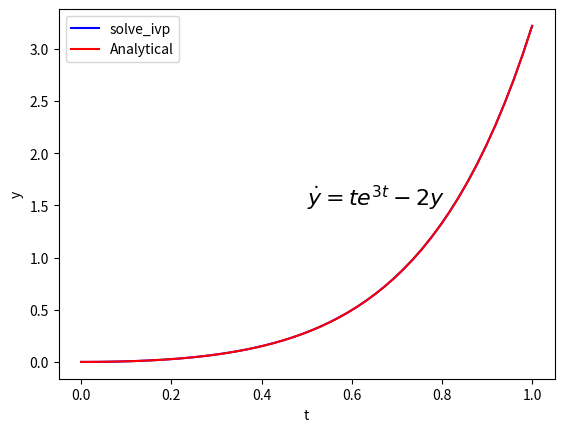
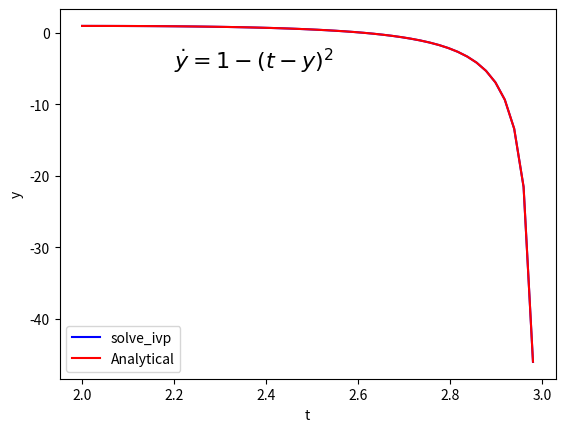
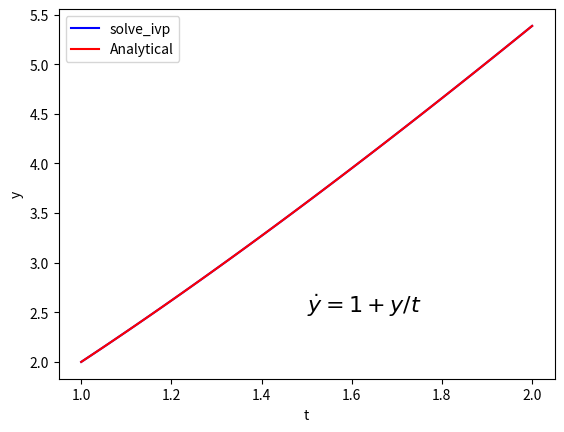
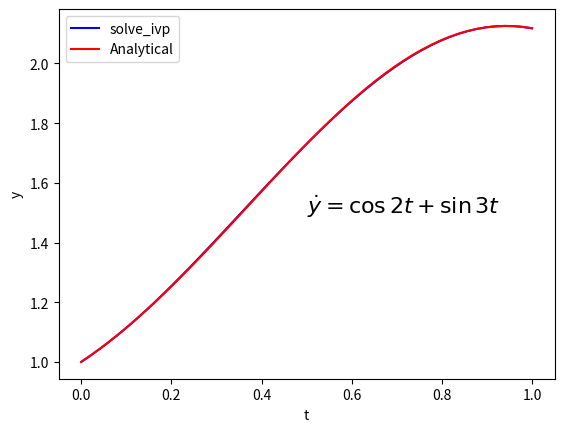

These figures' Python source, in order:
#Question 7: 4 initial value problems. 
import scipy.integrate as scint
import numpy as np
import matplotlib.pyplot as plt

Sol1=scint.solve_ivp(lambda t, y: t*np.exp(3*t)-2*y, [0, 1], [0],t_eval=np.linspace(0,1))
t1=np.linspace(0,1)
y1=(5*t1-1)*np.exp(3*t1)/25+np.exp(-2*t1)/25
plt.plot(Sol1.t,Sol1.y[0],'b',t1,y1,'r')
plt.xlabel('t')
plt.ylabel('y')
plt.legend(['solve_ivp','Analytical'])
plt.text(0.5, 1.5, r"$\dot{y}=te^{3t}-2y$", fontsize=16)

Sol2=scint.solve_ivp(lambda t, y: 1-(t-y)**2, [2, 3], [1],t_eval=np.linspace(2,3))
t2=np.linspace(2,3)
y2=t2+1/(t2-3)
plt.subplots()
plt.plot(Sol2.t,Sol2.y[0],'b',t2,y2,'r')
plt.xlabel('t')
plt.ylabel('y')
plt.legend(['solve_ivp','Analytical'])
plt.text(2.2, -5, r"$\dot{y}=1-(t-y)^2$", fontsize=16)

Sol3=scint.solve_ivp(lambda t, y: 1+y/t, [1, 2], [2],t_eval=np.linspace(1,2))
t3=np.linspace(1,2)
y3=t3*(2+np.log(t3))
plt.subplots()
plt.plot(Sol3.t,Sol3.y[0],'b',t3,y3,'r')
plt.xlabel('t')
plt.ylabel('y')
plt.legend(['solve_ivp','Analytical'])
plt.text(1.5, 2.5, r"$\dot{y}=1+y/t$", fontsize=16)

Sol4=scint.solve_ivp(lambda t, y: np.cos(2*t)+np.sin(3*t), [0, 1], [1],t_eval=np.linspace(0,1))
t4=np.linspace(0,1)
y4=np.sin(2*t4)/2-np.cos(3*t4)/3+4/3
plt.subplots()
plt.plot(Sol4.t,Sol4.y[0],'b',t4,y4,'r')
plt.xlabel('t')
plt.ylabel('y')
plt.legend(['solve_ivp','Analytical'])
plt.text(0.5, 1.5, r"$\dot{y}=\cos2t+\sin3t$", fontsize=16)
plt.show()

